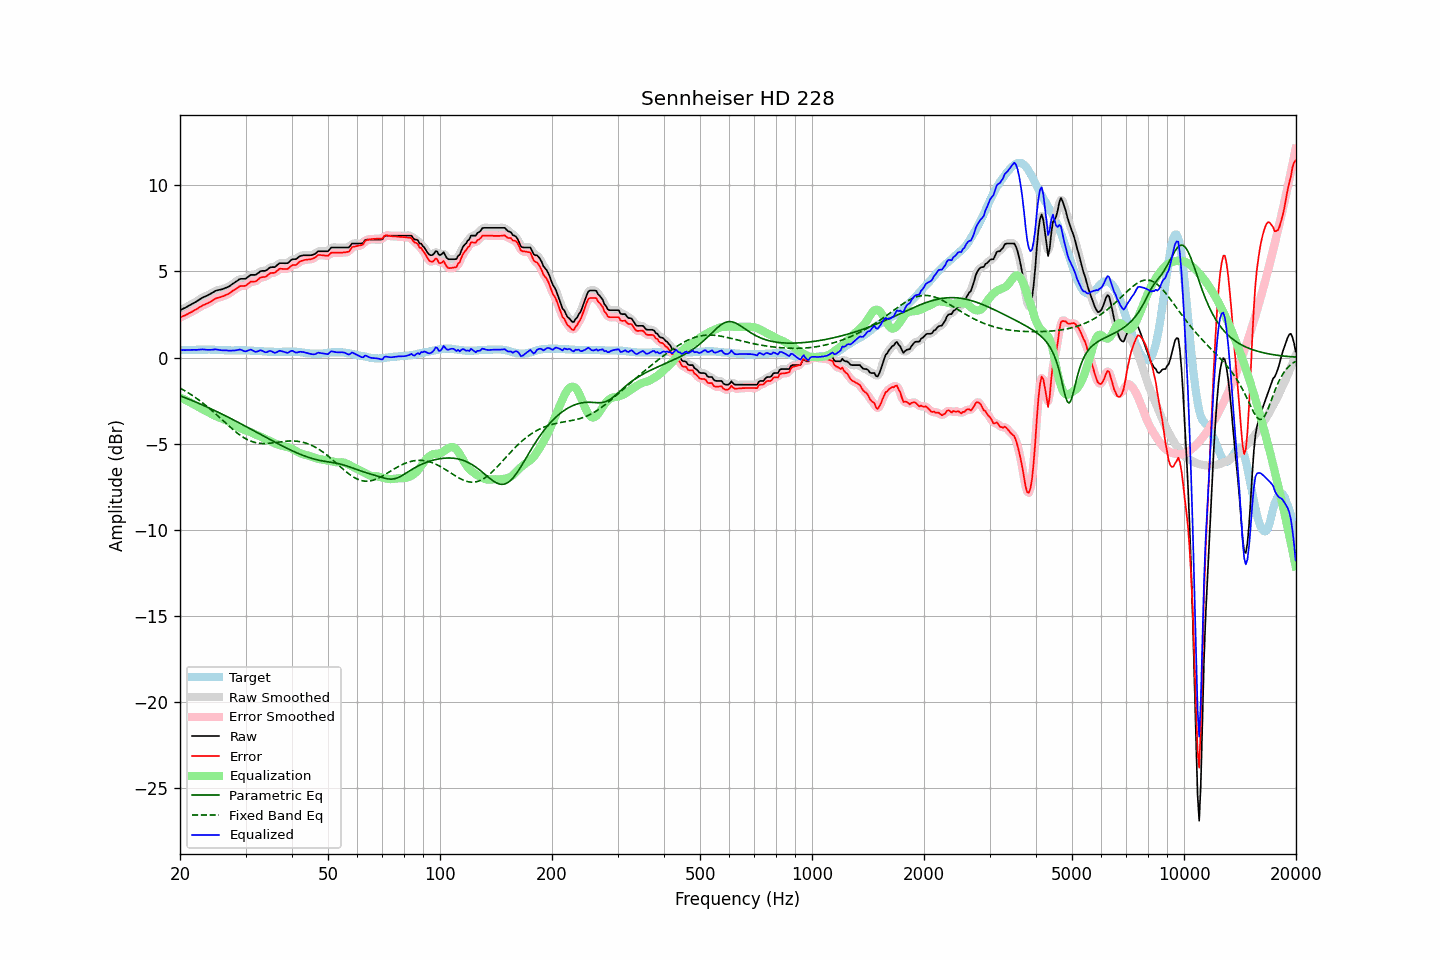

The file beside this chart, header and first rows:
frequency, raw, error, smoothed, error_smoothed, equalization, parametric_eq, fixed_band_eq, equalized_raw, equalized_smoothed, target
20.00, 2.75, 2.32, 2.75, 2.32, -2.32, -2.22, -1.77, 0.43, 0.43, 0.43
20.20, 2.79, 2.36, 2.79, 2.36, -2.36, -2.26, -1.82, 0.43, 0.43, 0.43
20.40, 2.84, 2.41, 2.83, 2.40, -2.41, -2.29, -1.88, 0.43, 0.43, 0.43
20.61, 2.88, 2.44, 2.88, 2.45, -2.45, -2.33, -1.93, 0.43, 0.43, 0.44
20.81, 2.93, 2.49, 2.93, 2.49, -2.49, -2.37, -1.99, 0.43, 0.43, 0.44
21.02, 2.98, 2.54, 2.98, 2.54, -2.54, -2.40, -2.04, 0.44, 0.44, 0.44
21.23, 3.03, 2.59, 3.03, 2.59, -2.59, -2.44, -2.10, 0.44, 0.44, 0.44
21.44, 3.08, 2.63, 3.08, 2.64, -2.64, -2.48, -2.16, 0.44, 0.44, 0.45
21.66, 3.14, 2.69, 3.13, 2.69, -2.69, -2.52, -2.22, 0.45, 0.44, 0.45
21.87, 3.19, 2.74, 3.19, 2.74, -2.74, -2.56, -2.29, 0.45, 0.44, 0.45
22.09, 3.24, 2.79, 3.24, 2.79, -2.80, -2.60, -2.35, 0.44, 0.44, 0.45
22.31, 3.30, 2.84, 3.30, 2.85, -2.85, -2.63, -2.42, 0.45, 0.45, 0.46
22.54, 3.36, 2.91, 3.36, 2.91, -2.91, -2.68, -2.49, 0.45, 0.45, 0.45
22.76, 3.42, 2.96, 3.42, 2.96, -2.96, -2.72, -2.56, 0.46, 0.46, 0.46
22.99, 3.48, 3.02, 3.47, 3.02, -3.00, -2.76, -2.63, 0.47, 0.47, 0.46
23.22, 3.52, 3.06, 3.52, 3.06, -3.05, -2.80, -2.70, 0.46, 0.46, 0.46
23.45, 3.56, 3.10, 3.56, 3.10, -3.10, -2.84, -2.78, 0.46, 0.46, 0.46
23.69, 3.60, 3.14, 3.60, 3.14, -3.15, -2.88, -2.86, 0.44, 0.45, 0.46
23.92, 3.65, 3.18, 3.65, 3.19, -3.20, -2.93, -2.94, 0.45, 0.44, 0.47
24.16, 3.70, 3.24, 3.70, 3.24, -3.25, -2.97, -3.02, 0.45, 0.44, 0.46
24.40, 3.75, 3.29, 3.75, 3.30, -3.30, -3.01, -3.10, 0.45, 0.45, 0.46
24.65, 3.81, 3.35, 3.81, 3.36, -3.35, -3.06, -3.18, 0.46, 0.46, 0.46
24.89, 3.87, 3.42, 3.86, 3.41, -3.39, -3.10, -3.26, 0.48, 0.47, 0.45
25.14, 3.90, 3.45, 3.90, 3.45, -3.43, -3.14, -3.35, 0.46, 0.46, 0.45
25.39, 3.92, 3.48, 3.92, 3.48, -3.47, -3.19, -3.43, 0.45, 0.45, 0.44
25.65, 3.94, 3.50, 3.94, 3.50, -3.51, -3.23, -3.52, 0.43, 0.43, 0.44
25.91, 3.96, 3.53, 3.96, 3.53, -3.54, -3.28, -3.60, 0.42, 0.42, 0.43
26.16, 3.99, 3.56, 3.99, 3.57, -3.57, -3.33, -3.69, 0.41, 0.42, 0.43
26.43, 4.03, 3.61, 4.02, 3.61, -3.61, -3.37, -3.77, 0.42, 0.41, 0.42
26.69, 4.07, 3.65, 4.06, 3.64, -3.65, -3.42, -3.86, 0.42, 0.41, 0.42
26.96, 4.10, 3.68, 4.11, 3.69, -3.70, -3.47, -3.94, 0.40, 0.41, 0.42
27.23, 4.16, 3.74, 4.16, 3.75, -3.76, -3.51, -4.03, 0.40, 0.40, 0.42
27.50, 4.23, 3.82, 4.22, 3.81, -3.82, -3.56, -4.11, 0.41, 0.40, 0.41
27.77, 4.29, 3.88, 4.29, 3.88, -3.88, -3.61, -4.19, 0.41, 0.41, 0.41
28.05, 4.35, 3.93, 4.35, 3.94, -3.94, -3.66, -4.27, 0.41, 0.41, 0.42
28.33, 4.42, 4.00, 4.42, 4.00, -3.99, -3.71, -4.34, 0.42, 0.42, 0.42
28.62, 4.48, 4.06, 4.48, 4.07, -4.04, -3.76, -4.42, 0.44, 0.44, 0.42
28.90, 4.55, 4.13, 4.54, 4.12, -4.08, -3.81, -4.49, 0.47, 0.45, 0.42
29.19, 4.57, 4.15, 4.56, 4.14, -4.12, -3.85, -4.55, 0.44, 0.44, 0.42
29.48, 4.57, 4.15, 4.57, 4.15, -4.16, -3.90, -4.61, 0.41, 0.41, 0.42
29.78, 4.57, 4.15, 4.57, 4.16, -4.20, -3.95, -4.67, 0.37, 0.37, 0.42
30.08, 4.59, 4.18, 4.60, 4.19, -4.23, -4.00, -4.72, 0.35, 0.37, 0.41
30.38, 4.66, 4.25, 4.66, 4.25, -4.27, -4.05, -4.77, 0.39, 0.40, 0.41
30.68, 4.73, 4.32, 4.73, 4.32, -4.30, -4.10, -4.82, 0.43, 0.43, 0.41
30.99, 4.80, 4.40, 4.78, 4.38, -4.33, -4.15, -4.85, 0.46, 0.44, 0.40
31.30, 4.80, 4.40, 4.80, 4.40, -4.38, -4.21, -4.89, 0.42, 0.42, 0.40
31.61, 4.80, 4.41, 4.80, 4.41, -4.43, -4.26, -4.92, 0.37, 0.37, 0.39
31.93, 4.80, 4.41, 4.81, 4.43, -4.47, -4.31, -4.94, 0.32, 0.34, 0.39
32.24, 4.86, 4.48, 4.86, 4.49, -4.51, -4.36, -4.96, 0.35, 0.35, 0.38
32.57, 4.93, 4.56, 4.93, 4.56, -4.55, -4.41, -4.98, 0.38, 0.38, 0.37
32.89, 5.01, 4.64, 4.99, 4.62, -4.59, -4.46, -4.99, 0.42, 0.40, 0.37
33.22, 5.03, 4.66, 5.02, 4.66, -4.63, -4.51, -4.99, 0.40, 0.39, 0.37
33.55, 5.03, 4.67, 5.03, 4.67, -4.68, -4.56, -4.99, 0.35, 0.35, 0.36
33.89, 5.03, 4.68, 5.04, 4.69, -4.73, -4.61, -4.99, 0.30, 0.32, 0.35
34.23, 5.08, 4.73, 5.09, 4.75, -4.77, -4.66, -4.99, 0.31, 0.32, 0.35
34.57, 5.16, 4.82, 5.15, 4.81, -4.80, -4.71, -4.98, 0.36, 0.35, 0.34
34.92, 5.23, 4.89, 5.21, 4.87, -4.84, -4.76, -4.97, 0.38, 0.37, 0.34
35.27, 5.25, 4.91, 5.24, 4.90, -4.89, -4.81, -4.96, 0.36, 0.35, 0.34
35.62, 5.25, 4.91, 5.25, 4.92, -4.94, -4.86, -4.95, 0.31, 0.31, 0.34
35.97, 5.25, 4.92, 5.27, 4.94, -4.99, -4.91, -4.94, 0.26, 0.29, 0.33
... 635 more rows
